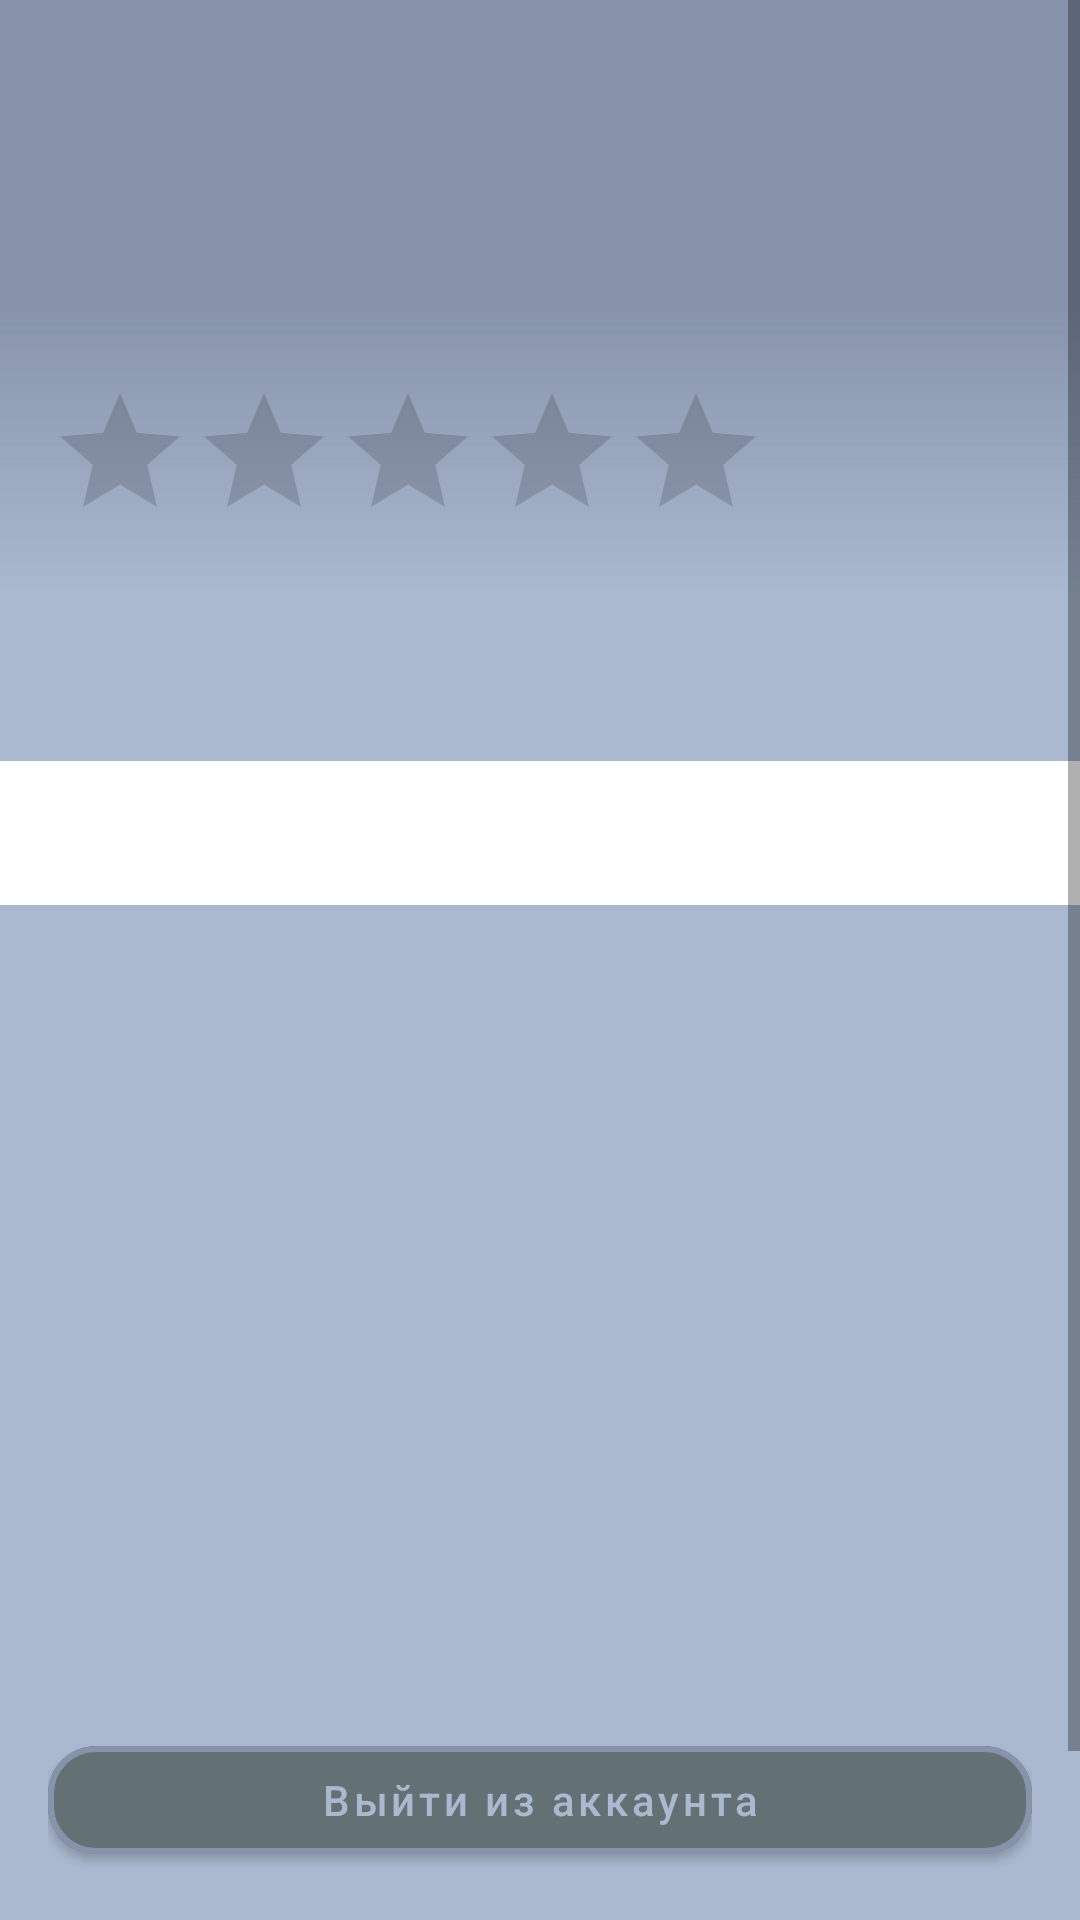

Reconstruct the res/layout file that produces this screen, plus the resources it refers to.
<!-- AndroidManifest.xml: application theme Theme.Practica -->
<!-- res/layout/fragment_institution_profile.xml -->
<?xml version="1.0" encoding="utf-8"?>
<androidx.coordinatorlayout.widget.CoordinatorLayout
    xmlns:android="http://schemas.android.com/apk/res/android"
    xmlns:app="http://schemas.android.com/apk/res-auto"
    android:layout_width="match_parent"
    android:layout_height="match_parent">

    <ScrollView
        android:layout_width="match_parent"
        android:layout_height="match_parent">

        <LinearLayout
            android:layout_width="match_parent"
            android:layout_height="wrap_content"
            android:orientation="vertical">

            
            <RelativeLayout
                android:layout_width="match_parent"
                android:layout_height="200dp">

                <ImageView
                    android:id="@+id/institution_image"
                    android:layout_width="match_parent"
                    android:layout_height="match_parent"
                    android:background="@color/color_3"
                    android:scaleType="centerCrop"/>

                <View
                    android:layout_width="match_parent"
                    android:layout_height="100dp"
                    android:layout_alignParentBottom="true"
                    android:background="@drawable/gradient_overlay"/>

                <Button
                    android:id="@+id/edit_button"
                    android:layout_width="wrap_content"
                    android:layout_height="wrap_content"
                    android:layout_alignParentEnd="true"
                    android:layout_margin="16dp"
                    android:backgroundTint="@color/color_1"
                    android:text="✎"
                    android:visibility="gone"/>

                <LinearLayout
                    android:layout_width="match_parent"
                    android:layout_height="wrap_content"
                    android:layout_alignParentBottom="true"
                    android:orientation="vertical"
                    android:padding="16dp">

                    <TextView
                        android:id="@+id/institution_name"
                        android:layout_width="wrap_content"
                        android:layout_height="wrap_content"
                        android:textColor="@android:color/white"
                        android:textSize="24sp"
                        android:textStyle="bold"/>

                    <RatingBar
                        android:id="@+id/rating_bar"
                        android:layout_width="wrap_content"
                        android:layout_height="wrap_content"
                        android:isIndicator="true"
                        android:rating="0.0"
                        android:stepSize="0.5"/>
                </LinearLayout>
            </RelativeLayout>

            
            <TextView
                android:id="@+id/short_description"
                android:layout_width="match_parent"
                android:layout_height="wrap_content"
                android:padding="16dp"
                android:textSize="16sp"/>

            
            <com.google.android.material.tabs.TabLayout
                android:id="@+id/tab_layout"
                android:layout_width="match_parent"
                android:layout_height="wrap_content"
                app:tabMode="fixed"
                app:tabGravity="fill"/>

            
            <androidx.viewpager2.widget.ViewPager2
                android:id="@+id/view_pager"
                android:layout_width="match_parent"
                android:layout_height="400dp"/>

        </LinearLayout>
    </ScrollView>

    
    <LinearLayout
        android:layout_width="match_parent"
        android:layout_height="wrap_content"
        android:layout_gravity="bottom"
        android:orientation="vertical"
        android:padding="16dp">

        <Button
            android:id="@+id/logout_button"
            android:layout_width="match_parent"
            android:layout_height="wrap_content"
            style="@style/LoginButtonStyle"
            android:text="Выйти из аккаунта"/>
    </LinearLayout>

</androidx.coordinatorlayout.widget.CoordinatorLayout>
<!-- resources referenced by this layout -->
<resources>
  <color name="color_1">#212227</color>
  <color name="color_3">#8693AB</color>
  <!-- drawable gradient_overlay (drawable) -->
  <shape xmlns:android="http://schemas.android.com/apk/res/android">
      <gradient
          android:angle="90"
          android:endColor="@android:color/transparent"
          android:startColor="@color/color_4"/>
  </shape>
  <style name="LoginButtonStyle" parent="Widget.MaterialComponents.Button">
          <item name="backgroundTint">@color/color_2</item>
          <item name="android:textColor">@color/color_4</item>
          <item name="cornerRadius">16dp</item>
          <item name="android:elevation">2dp</item>
          <item name="android:textAllCaps">false</item>
          <item name="strokeColor">@color/color_3</item>
          <item name="strokeWidth">2dp</item>
      </style>
  <style name="Theme.Practica" parent="Theme.MaterialComponents.DayNight.DarkActionBar">
          
          <item name="colorPrimary">@color/color_2</item>
          <item name="colorPrimaryVariant">@color/color_3</item>
          <item name="colorOnPrimary">@color/color_4</item>
  
          
          <item name="colorSecondary">@color/color_2</item>
          <item name="colorSecondaryVariant">@color/color_3</item>
          <item name="colorOnSecondary">@color/color_4</item>
  
          
          <item name="android:windowBackground">@color/color_4</item>
          <item name="android:statusBarColor">@color/color_4</item>
          <item name="android:navigationBarColor">@color/color_4</item>
  
          
          <item name="textAppearanceHeadline6">@style/ProfileTitleText</item>
          <item name="textAppearanceBody1">@style/ProfileSubtitleText</item>
      </style>
  <color name="color_4">#AAB9CF</color>
  <color name="color_2">#637074</color>
  <style name="ProfileTitleText" parent="TextAppearance.MaterialComponents.Headline6">
          <item name="android:textColor">@color/color_1</item>
          <item name="android:textSize">24sp</item>
          <item name="android:fontFamily">sans-serif-medium</item>
          <item name="android:letterSpacing">0.02</item>
      </style>
  <style name="ProfileSubtitleText" parent="TextAppearance.MaterialComponents.Body1">
          <item name="android:textColor">@color/color_3</item>
          <item name="android:textSize">16sp</item>
      </style>
</resources>
